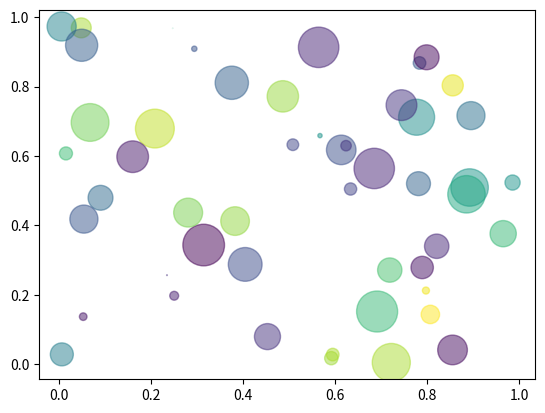

The matplotlib source for this figure:
# This is my test file for building python IDE on Atom
# It will show how the code run on Atom with packages
# try to setup the whole environment


import pandas as pd
import numpy as np  # it looks like importing package is very slow
import matplotlib.pyplot as plt

testarray = np.array([[1, 2, 3], [4, 5, 6], [7, 8, 9]])
testdata = pd.DataFrame(data=testarray, columns=['a', 'b', 'c'])


print("Hello World")


2+2

# Show plot
N = 50
x = np.random.rand(N)
y = np.random.rand(N)
colors = np.random.rand(N)
area = (30 * np.random.rand(N))**2  # 0 to 15 point radii
plt.scatter(x, y, s=area, c=colors, alpha=0.5)
plt.show()
